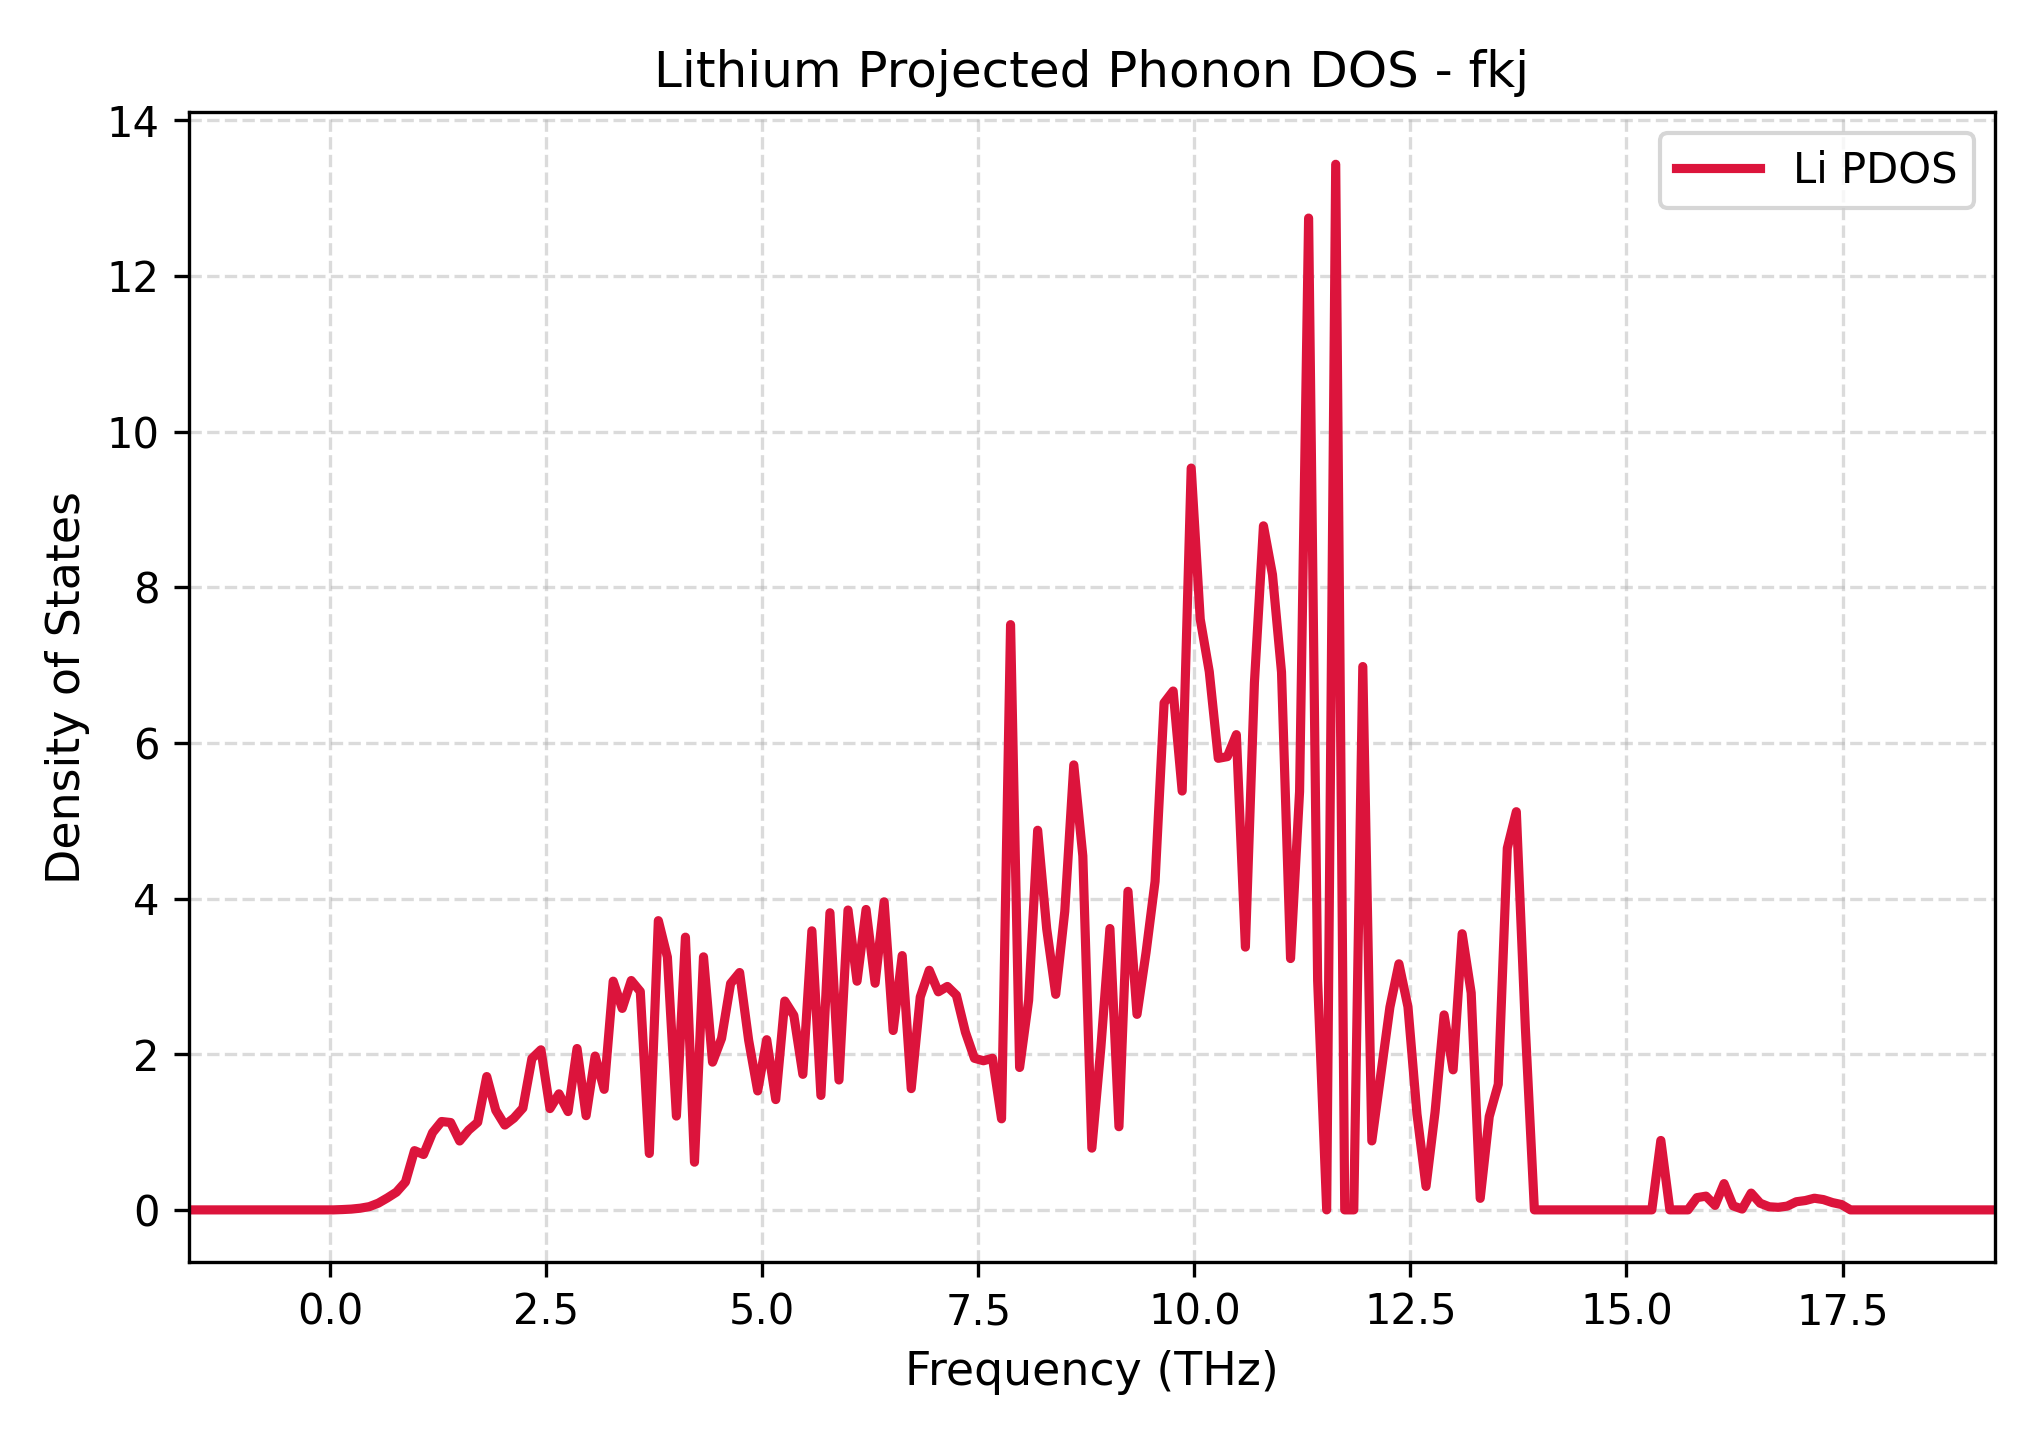

Values plotted in this chart, from the file beside it:
Frequency_THz, Lithium_PDOS
-1.635, 0.0
-1.531, 0.0
-1.426, 0.0
-1.322, 0.0
-1.217, 0.0
-1.113, 0.0
-1.008, 0.0
-0.9038, 0.0
-0.7993, 0.0
-0.6948, 0.0
-0.5903, 0.0
-0.4859, 0.0
-0.3814, 0.0
-0.2769, 0.0
-0.1724, 0.0
-0.06788, 0.0
0.03662, 0.0
0.1411, 0.004082
0.2456, 0.01001
0.3501, 0.02176
0.4546, 0.04188
0.5591, 0.08686
0.6636, 0.154
0.7681, 0.2281
0.8726, 0.3588
0.9771, 0.7614
1.082, 0.7116
1.186, 0.9924
1.291, 1.135
1.395, 1.122
1.5, 0.8851
1.604, 1.025
1.709, 1.126
1.813, 1.713
1.918, 1.279
2.022, 1.09
2.127, 1.179
2.231, 1.308
2.336, 1.945
2.44, 2.057
2.544, 1.301
2.649, 1.491
2.753, 1.263
2.858, 2.073
2.962, 1.21
3.067, 1.977
3.171, 1.549
3.276, 2.939
3.38, 2.588
3.485, 2.947
3.589, 2.806
3.694, 0.725
3.798, 3.716
3.903, 3.248
4.007, 1.205
4.112, 3.504
4.216, 0.6126
4.321, 3.251
4.425, 1.898
4.53, 2.204
... 141 more rows
